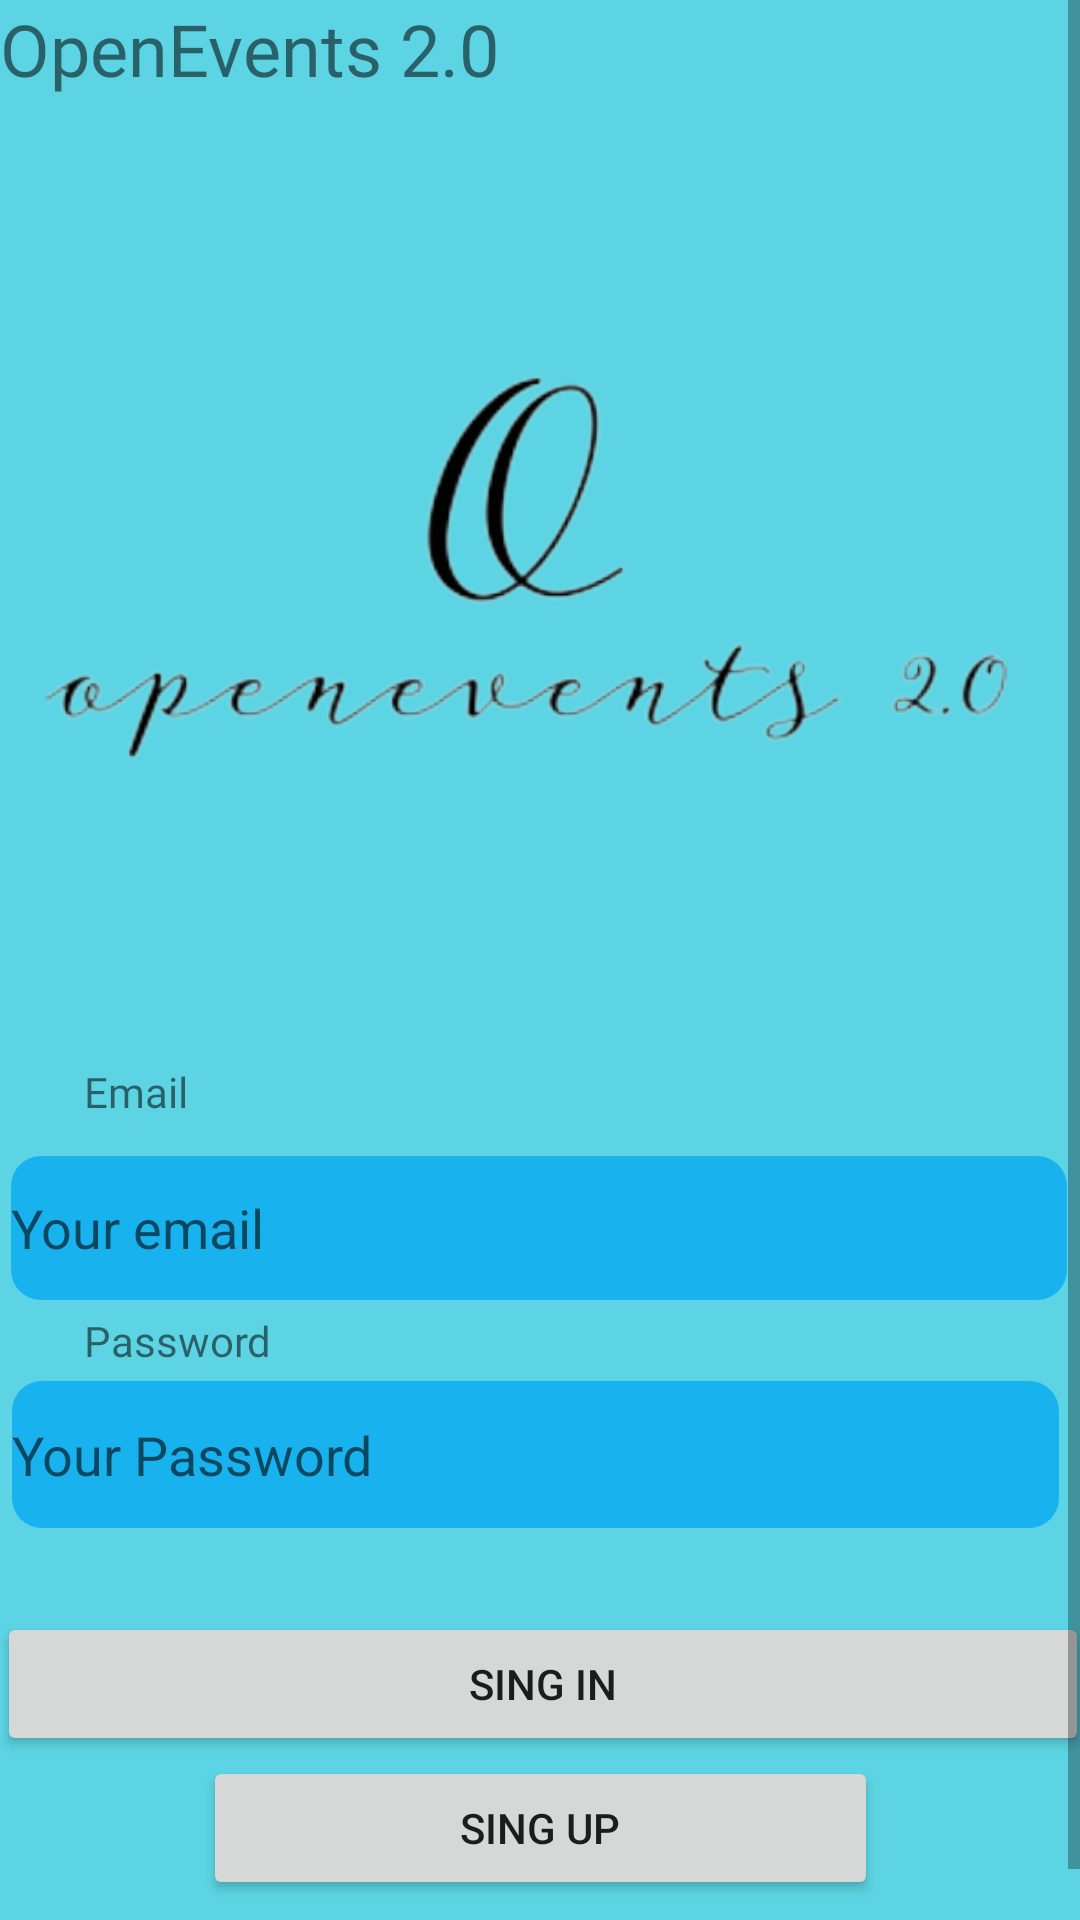

The Android layout XML behind this screen, and the referenced resources:
<!-- AndroidManifest.xml: application theme Theme.DDMOpenEvents2 -->
<!-- res/layout/fragment_login_frag.xml -->
<?xml version="1.0" encoding="utf-8"?>
<ScrollView xmlns:android="http://schemas.android.com/apk/res/android"
    xmlns:app="http://schemas.android.com/apk/res-auto"
    xmlns:tools="http://schemas.android.com/tools"
    android:layout_width="match_parent"
    android:layout_height="match_parent"
    android:background="#A300BCD4"
    app:layout_constraintBottom_toBottomOf="parent"
    app:layout_constraintEnd_toEndOf="parent"
    app:layout_constraintStart_toStartOf="parent"
    app:layout_constraintTop_toTopOf="parent">

    <androidx.constraintlayout.widget.ConstraintLayout
        android:id="@+id/frameLayout"
        android:layout_width="match_parent"
        android:layout_height="match_parent"
        tools:context=".LoginFrag">

        <TextView
            android:id="@+id/LoginTitle"
            android:layout_width="wrap_content"
            android:layout_height="wrap_content"
            android:fontFamily="@font/montserrat_alternates_medium"
            android:text="@string/openevents_2_0"
            android:textSize="24sp"
            app:layout_constraintStart_toStartOf="parent"
            app:layout_constraintTop_toTopOf="parent" />

        <EditText
            android:id="@+id/loginEmailEditText"
            android:layout_width="352dp"
            android:layout_height="48dp"
            android:layout_marginTop="12dp"
            android:background="@drawable/round_rect_shape"
            android:ems="10"
            android:hint="@string/your_email"
            android:inputType="textEmailAddress"
            android:minHeight="48dp"
            android:requiresFadingEdge="vertical"
            app:layout_constraintEnd_toEndOf="parent"
            app:layout_constraintHorizontal_bias="0.474"
            app:layout_constraintStart_toStartOf="parent"
            app:layout_constraintTop_toBottomOf="@+id/loginEmailTitle" />

        <EditText
            android:id="@+id/loginPassEditText"
            android:layout_width="349dp"
            android:layout_height="49dp"
            android:layout_marginTop="4dp"
            android:background="@drawable/round_rect_shape"
            android:ems="10"
            android:hint="@string/your_password"

            android:inputType="textPassword"
            android:minHeight="48dp"
            app:layout_constraintEnd_toEndOf="parent"
            app:layout_constraintHorizontal_bias="0.37"
            app:layout_constraintStart_toStartOf="parent"
            app:layout_constraintTop_toBottomOf="@+id/loginPasswordTitle" />

        <TextView
            android:id="@+id/loginPasswordTitle"
            android:layout_width="wrap_content"
            android:layout_height="wrap_content"
            android:layout_marginStart="28dp"
            android:layout_marginTop="4dp"
            android:fontFamily="@font/montserrat_alternates_medium"
            android:text="@string/password"
            app:layout_constraintStart_toStartOf="parent"
            app:layout_constraintTop_toBottomOf="@+id/loginEmailEditText" />

        <TextView
            android:id="@+id/loginEmailTitle"
            android:layout_width="wrap_content"
            android:layout_height="wrap_content"
            android:layout_marginStart="28dp"
            android:layout_marginTop="20dp"
            android:fontFamily="@font/montserrat_alternates_medium"
            android:text="@string/email"
            app:layout_constraintStart_toStartOf="parent"
            app:layout_constraintTop_toBottomOf="@+id/imageView2" />

        <Button
            android:id="@+id/LoginButton"
            android:layout_width="364dp"
            android:layout_height="48dp"
            android:layout_marginTop="28dp"
            android:text="@string/sing_in"
            app:layout_constraintEnd_toEndOf="parent"
            app:layout_constraintHorizontal_bias="0.34"
            app:layout_constraintStart_toStartOf="parent"
            app:layout_constraintTop_toBottomOf="@+id/loginPassEditText" />

        <Button
            android:id="@+id/registerButton"
            android:layout_width="225dp"
            android:layout_height="48dp"
            android:layout_marginBottom="24dp"
            android:text="@string/sing_up"
            app:layout_constraintBottom_toBottomOf="parent"
            app:layout_constraintEnd_toEndOf="parent"
            app:layout_constraintStart_toStartOf="parent"
            app:layout_constraintTop_toBottomOf="@+id/LoginButton"
            app:layout_constraintVertical_bias="0.151" />

        <ImageView
            android:id="@+id/imageView2"
            android:layout_width="wrap_content"
            android:layout_height="wrap_content"
            android:src="@drawable/opeventslogonoback"
            app:layout_constraintEnd_toEndOf="parent"
            app:layout_constraintStart_toStartOf="parent"
            app:layout_constraintTop_toBottomOf="@+id/LoginTitle" />
    </androidx.constraintlayout.widget.ConstraintLayout>
</ScrollView>
<!-- resources referenced by this layout -->
<resources>
  <!-- drawable opeventslogonoback: png bitmap (drawable-v24, 41009 bytes) -->
  <!-- drawable round_rect_shape (drawable) -->
  <?xml version="1.0" encoding="utf-8"?>
  <shape xmlns:android="http://schemas.android.com/apk/res/android" android:shape="rectangle" >
  
      <solid android:color="#C303A9F4" />
      <corners android:radius="10dp" />
  
  
  
  </shape>
  <string name="email">Email</string>
  <string name="openevents_2_0">OpenEvents 2.0</string>
  <string name="password">Password</string>
  <string name="sing_in">SING IN</string>
  <string name="sing_up">SING UP</string>
  <string name="your_email">Your email</string>
  <string name="your_password">Your Password</string>
  <style name="Theme.DDMOpenEvents2" parent="Theme.MaterialComponents.DayNight.DarkActionBar">
          
          <item name="colorPrimary">@color/purple_500</item>
          <item name="colorPrimaryVariant">@color/purple_700</item>
          <item name="colorOnPrimary">@color/white</item>
          
          <item name="colorSecondary">@color/teal_200</item>
          <item name="colorSecondaryVariant">@color/teal_700</item>
          <item name="colorOnSecondary">@color/black</item>
          
          <item name="android:statusBarColor" tools:targetApi="l">?attr/colorPrimaryVariant</item>
          
      </style>
  <!-- not gathered from this repository: default colours our renderer supplied (Android Studio template values) -->
  <color name="purple_500">#FF6200EE</color>
  <color name="purple_700">#FF3700B3</color>
  <color name="teal_200">#FF03DAC5</color>
  <color name="teal_700">#FF018786</color>
  <color name="black">#FF000000</color>
  <color name="white">#FFFFFFFF</color>
</resources>
